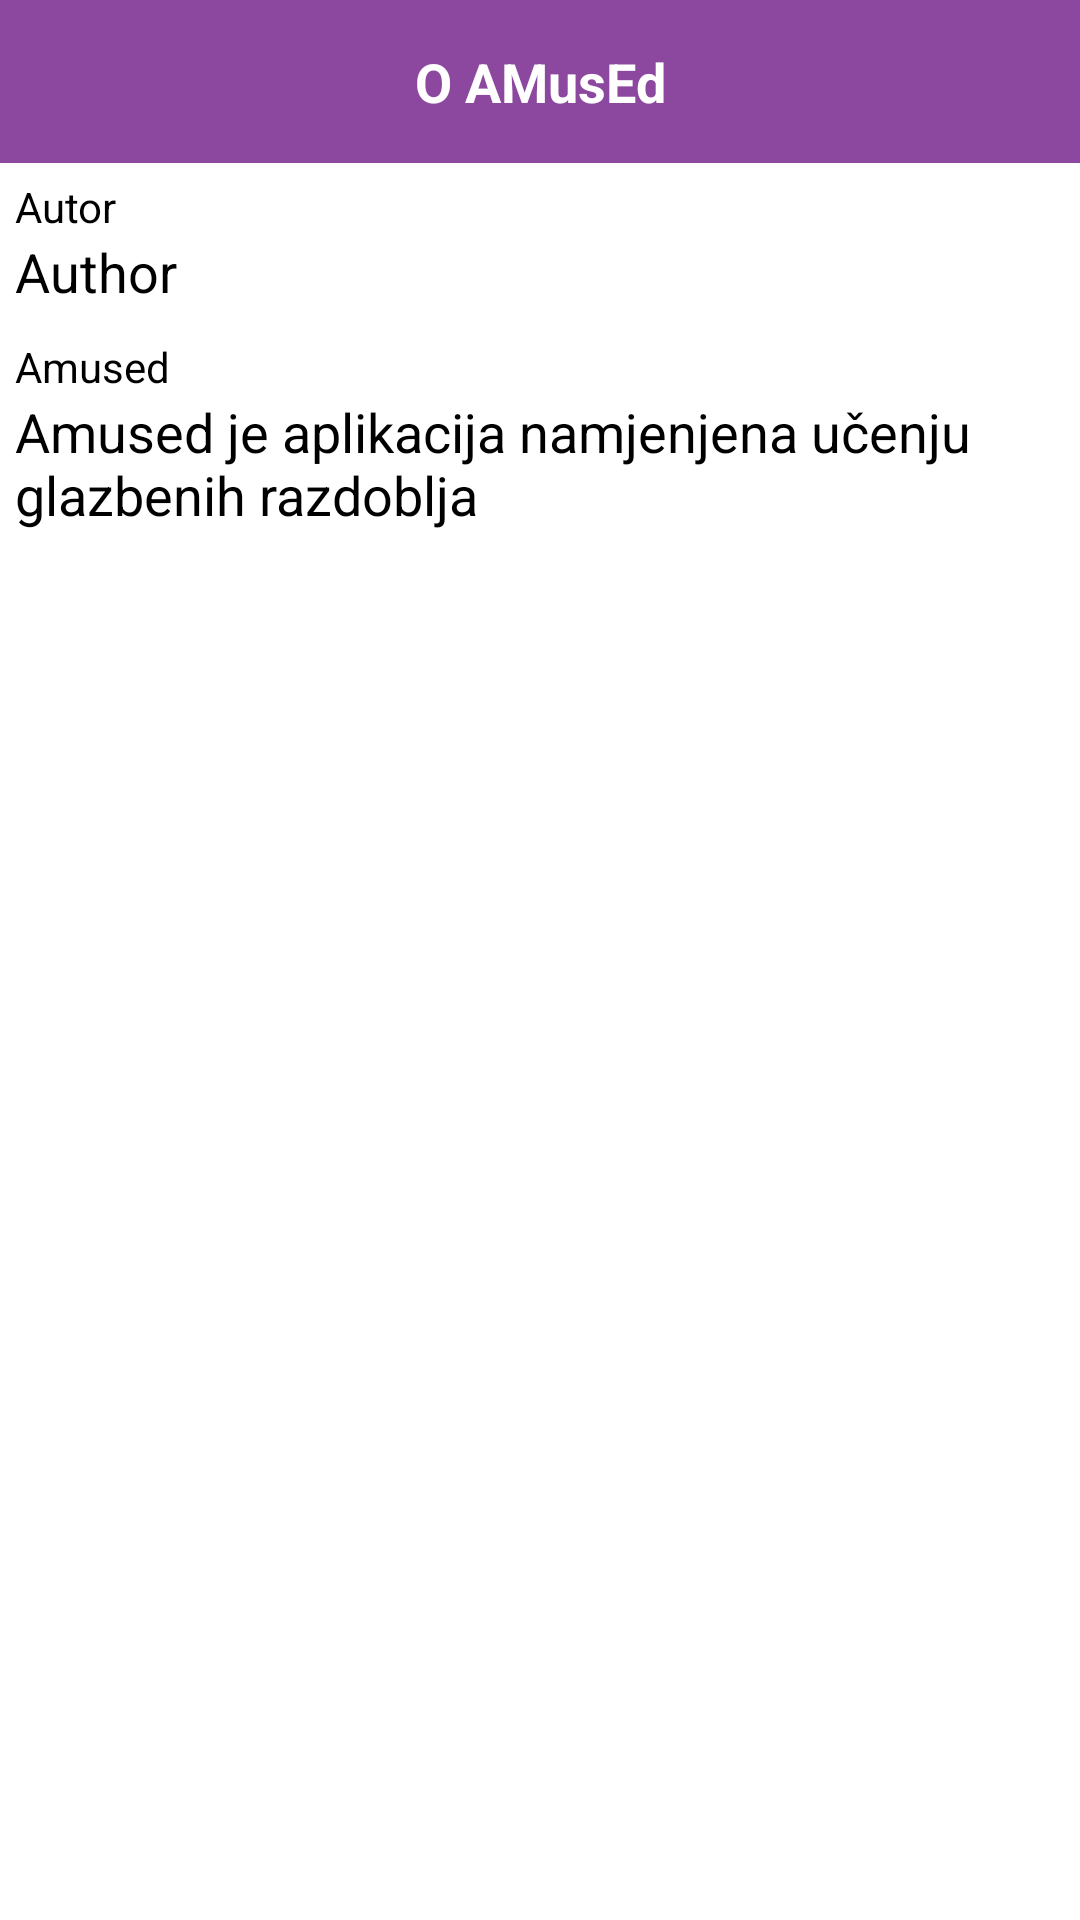

Layout XML and referenced resources for this Android screen:
<!-- AndroidManifest.xml: application theme AppTheme -->
<!-- res/layout/about_fragment.xml -->
<?xml version="1.0" encoding="utf-8"?>

<LinearLayout xmlns:android="http://schemas.android.com/apk/res/android"
    android:layout_width="fill_parent"
    android:layout_height="fill_parent"
    android:background="@color/main_background"
    android:orientation="vertical" >

    <TextView
        android:id="@+id/periodDetailsName"
        android:layout_width="match_parent"
        android:layout_height="wrap_content"
        android:background="@color/pink_dark"
        android:gravity="center"
        android:paddingBottom="15dp"
        android:paddingLeft="5dp"
        android:paddingRight="5dp"
        android:paddingTop="15dp"
        android:text="@string/about"
        android:textColor="#FFF"
        android:textSize="18sp"
        android:textStyle="bold" />

    <LinearLayout
        android:layout_width="match_parent"
        android:layout_height="wrap_content"
        android:layout_margin="@dimen/margin"
        android:background="@drawable/drop_shadow"
        android:orientation="vertical" >

        <TextView
            android:id="@+id/textView92"
            android:layout_width="match_parent"
            android:layout_height="wrap_content"
            android:text="@string/appAuthor"
            android:textColor="@color/text_color" />

        <TextView
            android:id="@+id/pieceMusicShape"
            android:layout_width="match_parent"
            android:layout_height="wrap_content"
            android:text="@string/authorName"
            android:textColor="@color/text_color"
            android:textSize="18dp" />
    </LinearLayout>
    
    <LinearLayout
        android:layout_width="match_parent"
        android:layout_height="wrap_content"
        android:layout_margin="@dimen/margin"
        android:background="@drawable/drop_shadow"
        android:orientation="vertical" >

        <TextView
            android:id="@+id/textView92"
            android:layout_width="match_parent"
            android:layout_height="wrap_content"
            android:text="@string/amused"
            android:textColor="@color/text_color" />

        <TextView
            android:id="@+id/pieceMusicShape"
            android:layout_width="match_parent"
            android:layout_height="wrap_content"
            android:text="@string/aboutApp"
            android:textColor="@color/text_color"
            android:textSize="18dp" />
    </LinearLayout>

</LinearLayout>
<!-- resources referenced by this layout -->
<resources>
  <item name="main_background" type="color">#FFFFFFFF</item>
  <item name="pink_dark" type="color">#FF8C489F</item>
  <item name="text_color" type="color">#FF000000</item>
  <dimen name="margin">5dp</dimen>
  <string name="about">O AMusEd</string>
  <string name="aboutApp">Amused je aplikacija namjenjena učenju glazbenih razdoblja</string>
  <string name="amused">Amused</string>
  <string name="appAuthor">Autor</string>
  <string name="authorName">Author</string>
  <style name="AppTheme" parent="AppBaseTheme">
          
      </style>
  <style name="AppBaseTheme" parent="Theme.AppCompat.Light">
          
      </style>
</resources>
